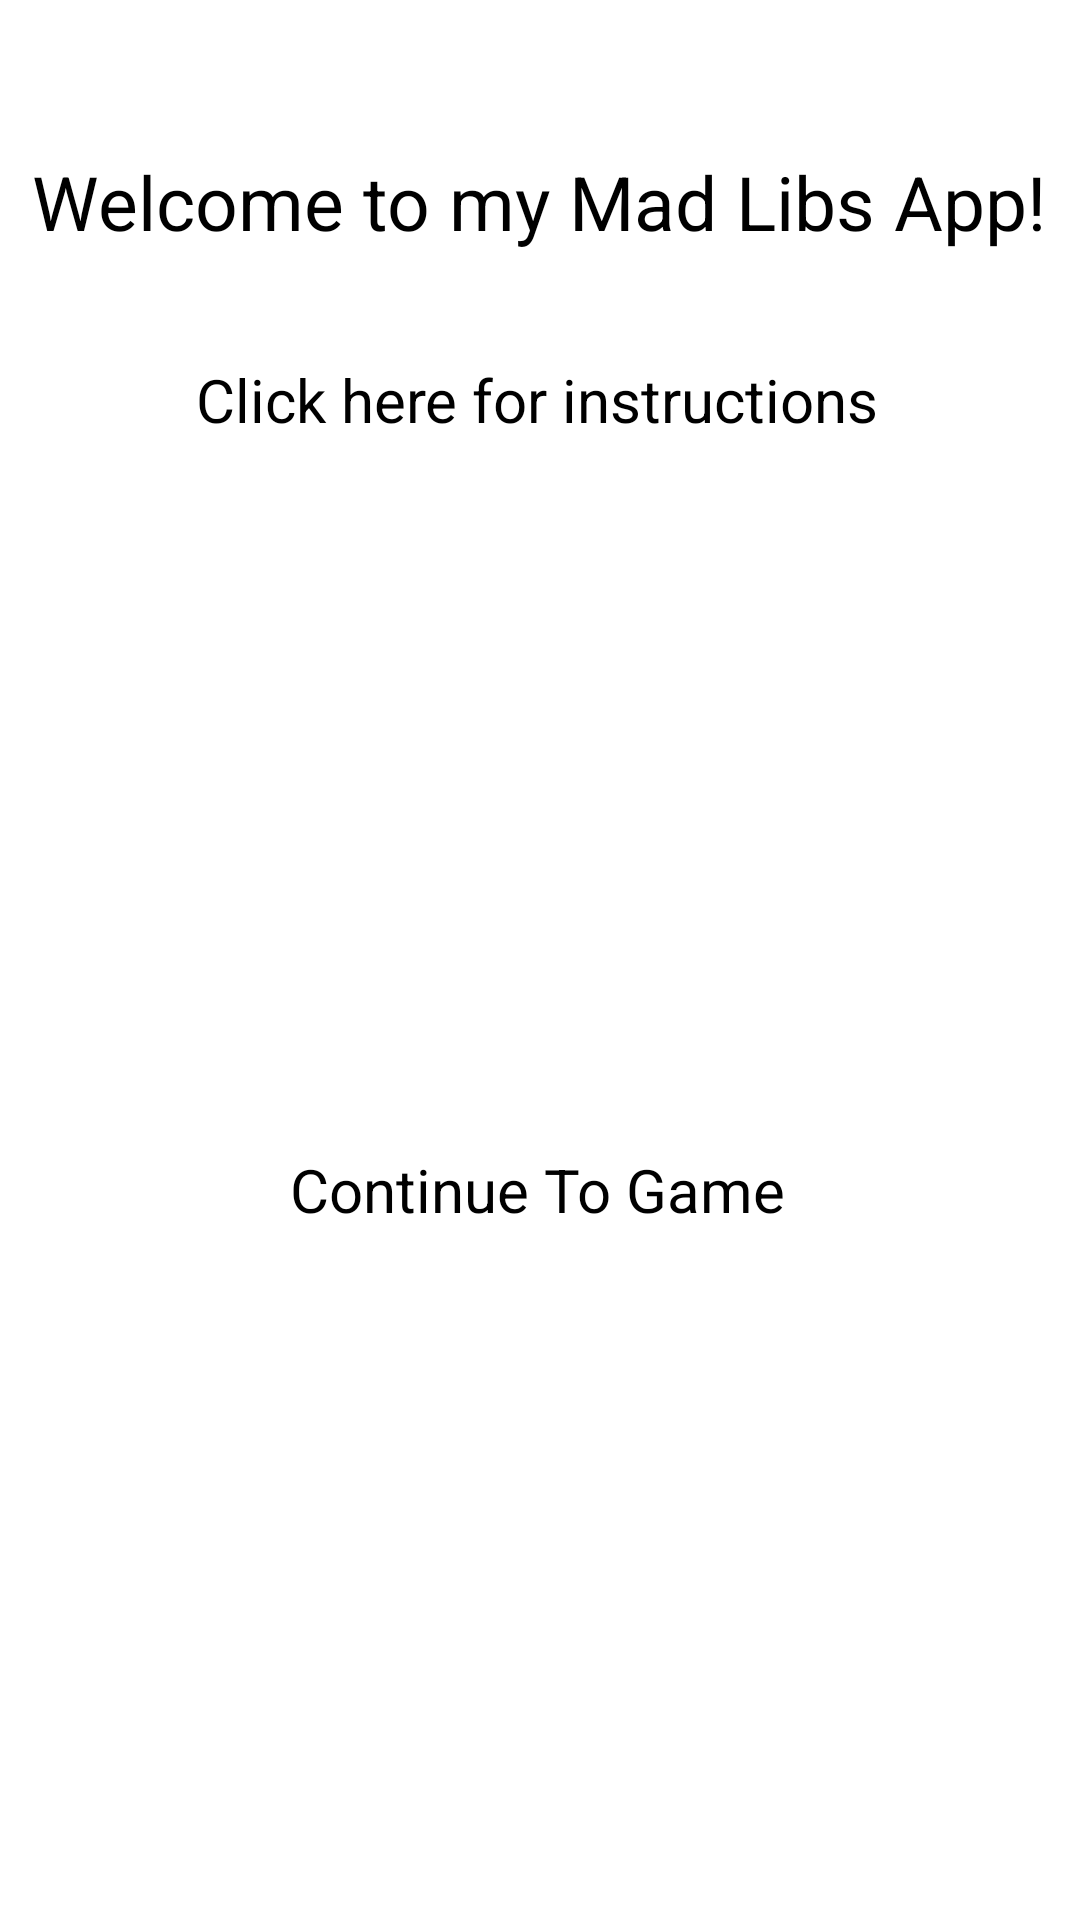

Here is an Android app screen rendered from its layout file. Give the layout XML and the strings, colors and styles it references.
<!-- AndroidManifest.xml: application theme Theme.MadLibsApp -->
<!-- res/layout/activity_main.xml -->
<?xml version="1.0" encoding="utf-8"?>
<androidx.constraintlayout.widget.ConstraintLayout xmlns:android="http://schemas.android.com/apk/res/android"
    xmlns:app="http://schemas.android.com/apk/res-auto"
    xmlns:tools="http://schemas.android.com/tools"
    android:id="@+id/buttoncontinue"
    android:layout_width="match_parent"
    android:layout_height="match_parent"
    tools:context=".MainActivity">

    <TextView
        android:id="@+id/welcomeText"
        android:layout_width="wrap_content"
        android:layout_height="wrap_content"
        android:text="Welcome to my Mad Libs App!"
        android:textSize="25sp"
        app:layout_constraintBottom_toBottomOf="parent"
        app:layout_constraintEnd_toEndOf="parent"
        app:layout_constraintHorizontal_bias="0.492"
        app:layout_constraintLeft_toLeftOf="parent"
        app:layout_constraintRight_toRightOf="parent"
        app:layout_constraintStart_toStartOf="parent"
        app:layout_constraintTop_toTopOf="parent"
        app:layout_constraintVertical_bias="0.083" />

    <Button
        android:id="@+id/button"
        android:layout_width="wrap_content"
        android:layout_height="wrap_content"
        android:onClick="newScreen"
        android:text="Continue To Game"
        android:textSize="20sp"
        app:layout_constraintBottom_toBottomOf="parent"
        app:layout_constraintEnd_toEndOf="parent"
        app:layout_constraintHorizontal_bias="0.496"
        app:layout_constraintStart_toStartOf="parent"
        app:layout_constraintTop_toTopOf="parent"
        app:layout_constraintVertical_bias="0.625" />

    <Button
        android:id="@+id/instructions"
        android:layout_width="wrap_content"
        android:layout_height="wrap_content"
        android:onClick="instructions"
        android:text="Click here for instructions"
        android:textSize="20sp"
        app:layout_constraintBottom_toBottomOf="parent"
        app:layout_constraintEnd_toEndOf="parent"
        app:layout_constraintHorizontal_bias="0.494"
        app:layout_constraintStart_toStartOf="parent"
        app:layout_constraintTop_toTopOf="parent"
        app:layout_constraintVertical_bias="0.195" />

    <TextView
        android:id="@+id/introTextView"
        android:layout_width="wrap_content"
        android:layout_height="wrap_content"
        android:text="the instruction"
        android:textSize="20sp"
        android:visibility="invisible"
        app:layout_constraintBottom_toBottomOf="parent"
        app:layout_constraintEnd_toEndOf="parent"
        app:layout_constraintHorizontal_bias="0.24"
        app:layout_constraintStart_toStartOf="parent"
        app:layout_constraintTop_toTopOf="parent"
        app:layout_constraintVertical_bias="0.343" />

</androidx.constraintlayout.widget.ConstraintLayout>
<!-- resources referenced by this layout -->
<resources>

</resources>
